The GitHub repository Tejender09/Eye-Disease-Detection contains a labelled image folder "processed" with 12 categories: allergic conjunctivitis, bacterial conjunctivitis, blepharitis, cataract, glaucoma, healthy, pinguecula, pterygium, stye, uveitis, viral conjunctivitis, xanthelasma. Examples follow, each with its label.

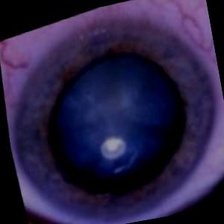
Label: cataract

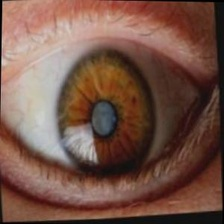
Label: glaucoma

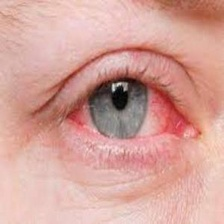
Label: viral conjunctivitis

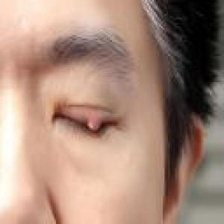
Label: stye

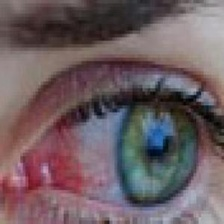
Label: uveitis

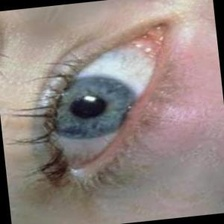
Label: blepharitis
